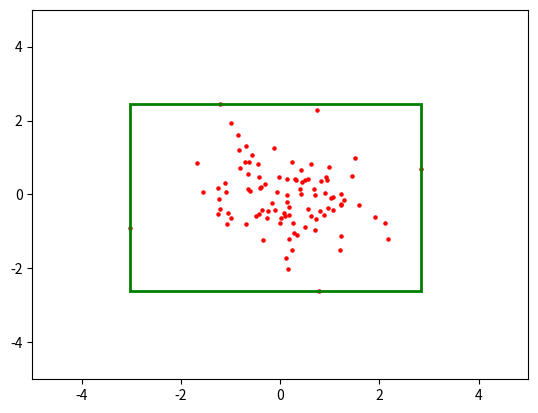

Reproduce this figure in Python.
#importing libraries
import numpy as np
import matplotlib.pyplot as plt
from matplotlib.patches import Rectangle

#generating random dataset for testing
#making 10000 points and sampling 100 points
dataset = np.random.normal(0, 1, size= [10000,2])
index = np.random.choice(dataset.shape[0], size=100, replace= False)
dataset = dataset[index]

#min_max function
#take a list and return its min and max
def min_max(given_list):
    min_list = given_list[0]
    max_list = given_list[0]
    for i in range(1, len(given_list)):
        if given_list[i] < min_list:
            min_list = given_list[i]
        elif given_list[i] > max_list:
            max_list = given_list[i]
            
    return min_list, max_list

#performing min_max function on both features
#from generated dataset
hor_min, hor_max = min_max(dataset[:,0])
ver_min, ver_max = min_max(dataset[:,1])


#showing result
#scatter points and boundry lines
fig, ax = plt.subplots()
ax.set_xlim([-5, 5])
ax.set_ylim([-5, 5])
ax.scatter(dataset[:,0], dataset[:,1], s= 5, c= 'r')
ax.add_patch(Rectangle((hor_min, ver_min), hor_max - hor_min, ver_max - ver_min,
                       edgecolor = 'g', fill= False, lw= 2))